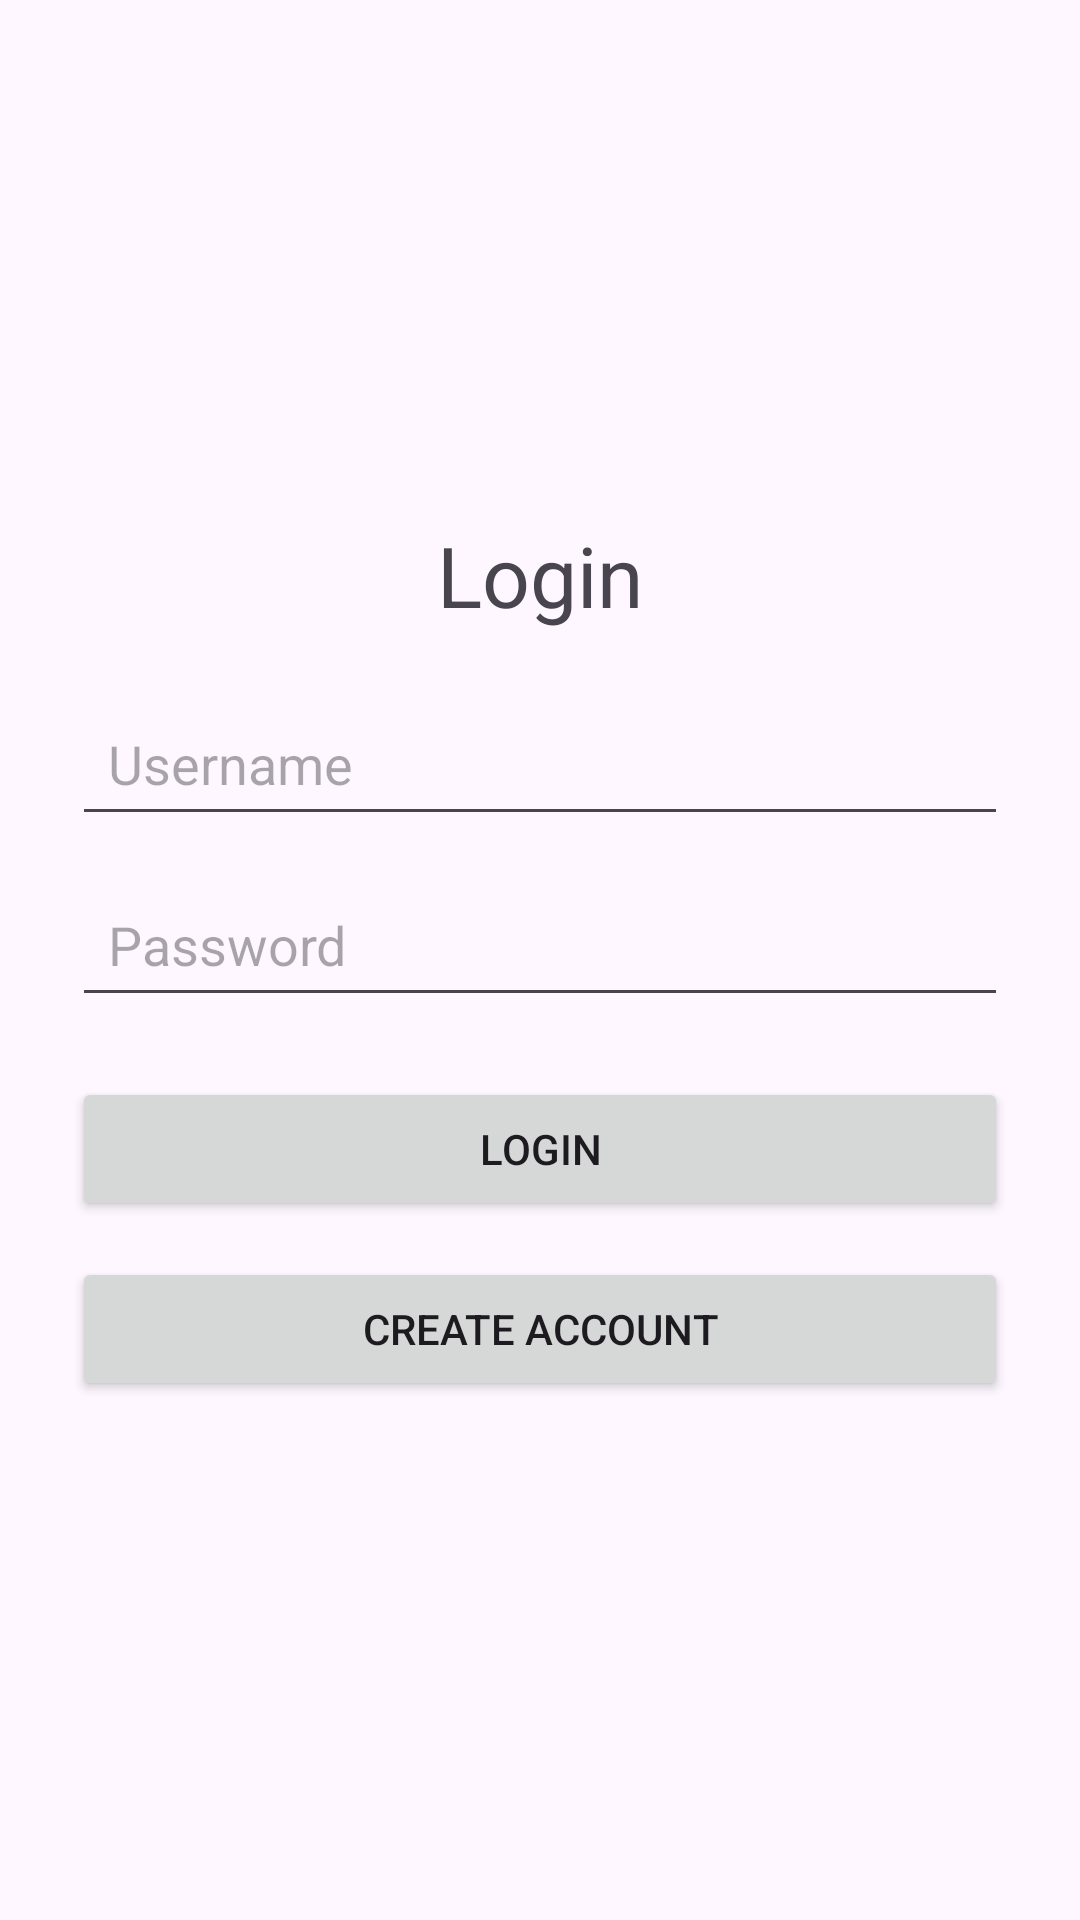

This screen was rendered from an Android layout file. Write that file and the resources it references.
<!-- AndroidManifest.xml: application theme Theme.MyGyroTracker -->
<!-- res/layout/activity_login.xml -->
<?xml version="1.0" encoding="utf-8"?>
<LinearLayout xmlns:android="http://schemas.android.com/apk/res/android"
    android:orientation="vertical"
    android:padding="24dp"
    android:gravity="center"
    android:layout_width="match_parent"
    android:layout_height="match_parent">

    <TextView
        android:text="Login"
        android:textSize="28sp"
        android:layout_marginBottom="20dp"
        android:layout_width="wrap_content"
        android:layout_height="wrap_content" />

    <EditText
        android:id="@+id/etUsername"
        android:hint="Username"
        android:layout_width="match_parent"
        android:layout_height="wrap_content"
        android:padding="12dp"
        android:layout_marginBottom="12dp" />

    <EditText
        android:id="@+id/etPassword"
        android:hint="Password"
        android:inputType="textPassword"
        android:layout_width="match_parent"
        android:layout_height="wrap_content"
        android:padding="12dp"
        android:layout_marginBottom="20dp" />

    <Button
        android:id="@+id/btnLogin"
        android:text="Login"
        android:layout_width="match_parent"
        android:layout_height="wrap_content"
        android:padding="12dp"
        android:layout_marginBottom="12dp" />

    <Button
        android:id="@+id/btnGoRegister"
        android:text="Create account"
        android:layout_width="match_parent"
        android:layout_height="wrap_content"
        android:padding="12dp" />

</LinearLayout>
<!-- resources referenced by this layout -->
<resources>
  <style name="Theme.MyGyroTracker" parent="Base.Theme.MyGyroTracker" />
  <style name="Base.Theme.MyGyroTracker" parent="Theme.Material3.DayNight.NoActionBar">
          
          
      </style>
</resources>
